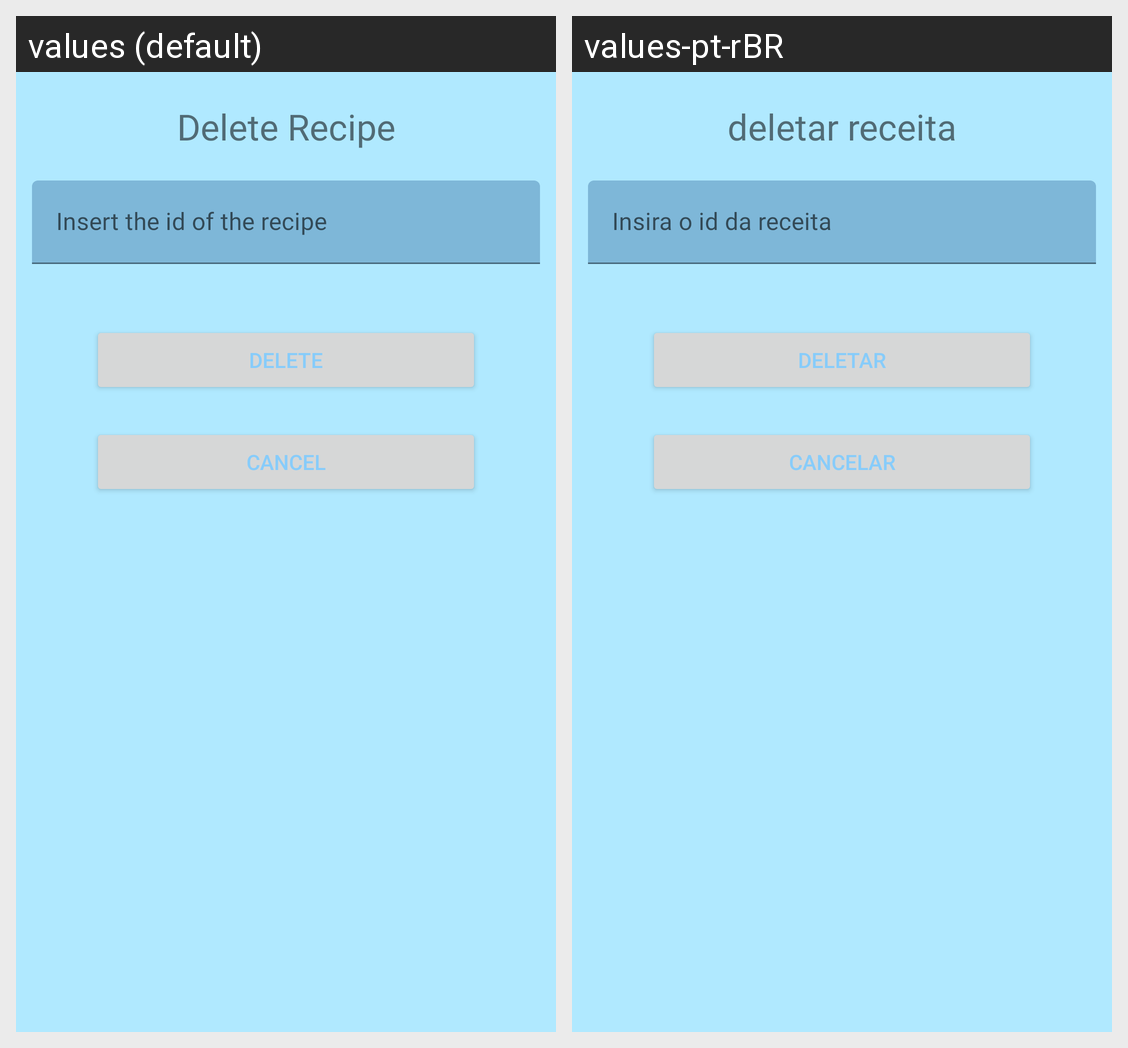

Here is an Android app screen in its default locale and in the app's own translations. Write out the translated-string differences for the strings that appear on this screen.
Android screen res/layout/activity_delete_recipe.xml rendered under 2 locales, left to right: values (default), values-pt-rBR. Device: Nexus 5 (rendered at 1080×1920; each locale shown at half size, 540×960, under a caption strip naming it); theme Theme.8477_Daniella_Queiroz_AndroidPrototype.
Strings drawn on this screen, with the default value and each locale's value (text and hints the layout hard-codes, and strings that could not be matched under every locale, appear in the picture but are not listed):

inserttheidofthe_recipe
  values: Insert the id of the recipe
  values-pt-rBR: Insira o id da receita

delete
  values: Delete
  values-pt-rBR: deletar

delete_recipe
  values: Delete Recipe
  values-pt-rBR: deletar receita

cancelButtonDeletePage
  values: cancel
  values-pt-rBR: Cancelar
